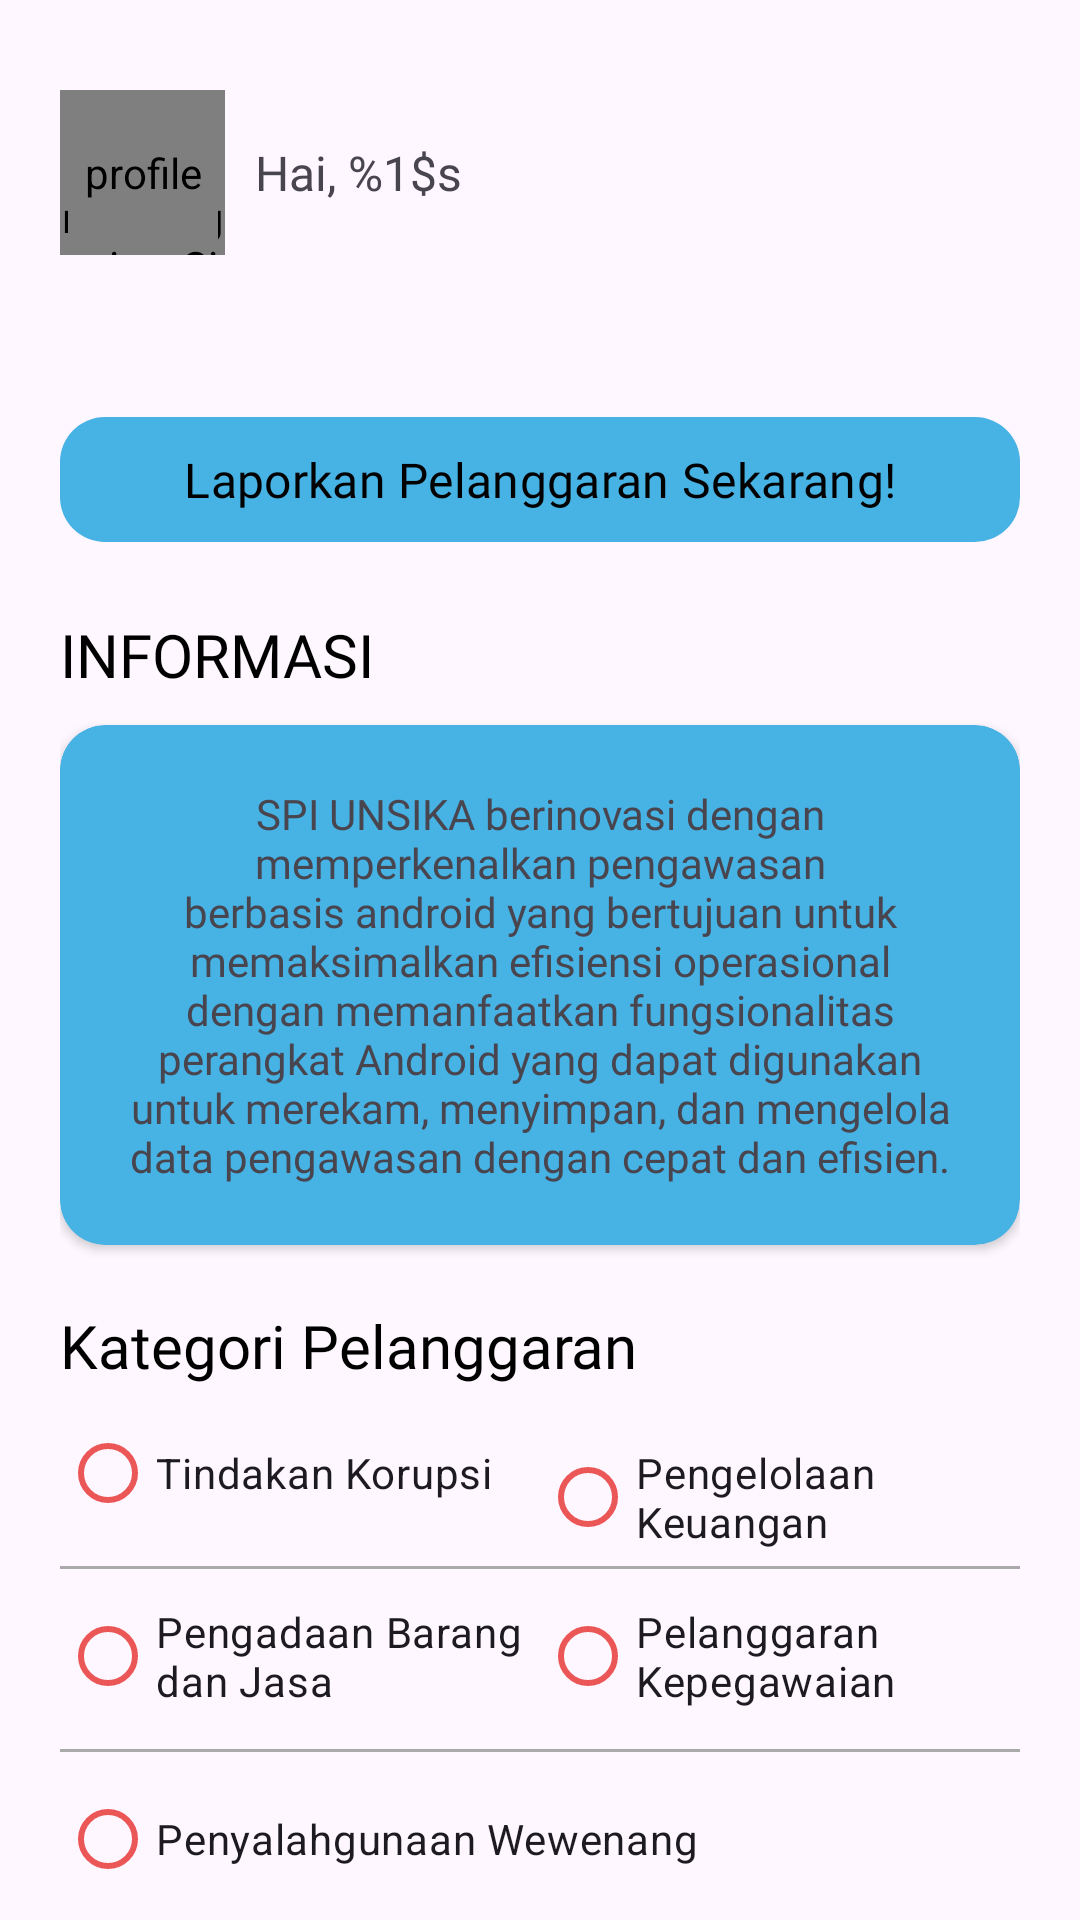

Android layout source for this screen:
<!-- AndroidManifest.xml: application theme Theme.Laspika -->
<!-- res/layout/fragment_home.xml -->
<?xml version="1.0" encoding="utf-8"?>
<androidx.core.widget.NestedScrollView xmlns:android="http://schemas.android.com/apk/res/android"
    xmlns:app="http://schemas.android.com/apk/res-auto"
    xmlns:tools="http://schemas.android.com/tools"
    android:id="@+id/homeFragment"
    android:layout_width="match_parent"
    android:layout_height="match_parent"
    android:fillViewport="true"
    tools:context=".presentation.home.HomeFragment">

    <androidx.constraintlayout.widget.ConstraintLayout
        android:layout_width="match_parent"
        android:layout_height="match_parent"
        android:paddingHorizontal="20dp"
        android:paddingVertical="30dp">

        <de.hdodenhof.circleimageview.CircleImageView
            android:id="@+id/circleImageView"
            android:layout_width="55dp"
            android:layout_height="55dp"
            android:src="@color/blue"
            app:layout_constraintStart_toStartOf="parent"
            app:layout_constraintTop_toTopOf="parent" />

        <de.hdodenhof.circleimageview.CircleImageView
            android:id="@+id/iv_profile"
            android:layout_width="50dp"
            android:layout_height="50dp"
            android:contentDescription="@string/profile"
            android:scaleType="centerCrop"
            android:src="@drawable/ic_profile"
            app:layout_constraintBottom_toBottomOf="@+id/circleImageView"
            app:layout_constraintEnd_toEndOf="@+id/circleImageView"
            app:layout_constraintStart_toStartOf="@+id/circleImageView"
            app:layout_constraintTop_toTopOf="@+id/circleImageView" />

        <TextView
            android:id="@+id/tv_hello_user"
            android:layout_width="wrap_content"
            android:layout_height="wrap_content"
            android:layout_marginStart="10dp"
            android:fontFamily="@font/poppins_medium"
            android:text="@string/hai_dela_amaliya"
            android:textSize="16sp"
            app:layout_constraintBottom_toBottomOf="@id/circleImageView"
            app:layout_constraintStart_toEndOf="@id/circleImageView"
            app:layout_constraintTop_toTopOf="@id/circleImageView" />

        <com.google.android.material.button.MaterialButton
            android:id="@+id/btn_report"
            android:layout_width="match_parent"
            android:layout_height="wrap_content"
            android:layout_marginTop="50dp"
            android:padding="10dp"
            android:fontFamily="@font/poppins_medium"
            android:text="@string/laporkan_pelanggaran"
            android:textColor="@color/black"
            android:textSize="16sp"
            app:backgroundTint="@color/blue"
            app:cornerRadius="15dp"
            app:layout_constraintTop_toBottomOf="@id/circleImageView" />

        <TextView
            android:id="@+id/tv_informasi"
            android:layout_width="wrap_content"
            android:layout_height="wrap_content"
            android:layout_marginTop="20dp"
            android:fontFamily="@font/poppins_medium"
            android:text="@string/informasi"
            android:textColor="@color/black"
            android:textSize="20sp"
            app:layout_constraintStart_toStartOf="parent"
            app:layout_constraintTop_toBottomOf="@id/btn_report" />

        <androidx.cardview.widget.CardView
            android:id="@+id/cv_informasi"
            android:layout_width="match_parent"
            android:layout_height="wrap_content"
            android:layout_marginTop="10dp"
            android:padding="10dp"
            app:cardBackgroundColor="@color/blue"
            app:cardCornerRadius="15dp"
            app:layout_constraintTop_toBottomOf="@id/tv_informasi">

            <TextView
                android:layout_width="wrap_content"
                android:layout_height="wrap_content"
                android:layout_gravity="center"
                android:layout_margin="20dp"
                android:fontFamily="@font/poppins"
                android:text="@string/informasi_spi_home"
                android:textAlignment="center" />

        </androidx.cardview.widget.CardView>

        <TextView
            android:id="@+id/tv_kategori"
            android:layout_width="wrap_content"
            android:layout_height="wrap_content"
            android:layout_marginTop="20dp"
            android:fontFamily="@font/poppins_medium"
            android:text="@string/kategori_pelanggaran"
            android:textColor="@color/black"
            android:textSize="20sp"
            app:layout_constraintStart_toStartOf="parent"
            app:layout_constraintTop_toBottomOf="@id/cv_informasi" />

        <RadioGroup
            android:id="@+id/rg_1"
            android:layout_width="match_parent"
            android:layout_height="50dp"
            android:layout_marginVertical="5dp"
            android:orientation="horizontal"
            app:layout_constraintTop_toBottomOf="@id/tv_kategori">

            <com.google.android.material.radiobutton.MaterialRadioButton
                android:id="@+id/rb_tindakan_korupsi"
                android:layout_width="match_parent"
                android:layout_height="wrap_content"
                android:layout_weight="1"
                android:text="@string/tindakan_korupsi"
                app:buttonTint="@color/light_red" />

            <com.google.android.material.radiobutton.MaterialRadioButton
                android:id="@+id/rb_pengelolaan_keuangan"
                android:layout_width="match_parent"
                android:layout_height="wrap_content"
                android:layout_weight="1"
                android:text="@string/pengelolaan_keuangan"
                app:buttonTint="@color/light_red" />
        </RadioGroup>

        <View
            android:id="@+id/line_1"
            android:layout_width="match_parent"
            android:layout_height="1dp"
            android:layout_marginVertical="5dp"
            android:background="@android:color/darker_gray"
            app:layout_constraintTop_toBottomOf="@+id/rg_1" />

        <LinearLayout
            android:id="@+id/rg_2"
            android:layout_width="match_parent"
            android:layout_height="50dp"
            android:layout_marginVertical="5dp"
            android:orientation="horizontal"
            app:layout_constraintTop_toBottomOf="@id/line_1">

            <com.google.android.material.radiobutton.MaterialRadioButton
                android:id="@+id/rb_pengadaan"
                android:layout_width="match_parent"
                android:layout_height="wrap_content"
                android:layout_weight="1"
                android:text="@string/pengadaan_nbarang_dan_jasa"
                app:buttonTint="@color/light_red" />

            <com.google.android.material.radiobutton.MaterialRadioButton
                android:id="@+id/rb_pelanggaran"
                android:layout_width="match_parent"
                android:layout_height="wrap_content"
                android:layout_weight="1"
                android:text="@string/pelanggaran_kepegawaian"
                app:buttonTint="@color/light_red" />
        </LinearLayout>

        <View
            android:id="@+id/line_2"
            android:layout_width="match_parent"
            android:layout_height="1dp"
            android:layout_marginVertical="5dp"
            android:background="@android:color/darker_gray"
            app:layout_constraintTop_toBottomOf="@+id/rg_2" />

        <RadioGroup
            android:layout_width="match_parent"
            android:layout_height="wrap_content"
            android:orientation="vertical"
            android:layout_marginVertical="5dp"
            app:layout_constraintTop_toBottomOf="@id/line_2">

            <com.google.android.material.radiobutton.MaterialRadioButton
                android:id="@+id/rb_penyalahgunaan"
                android:layout_width="match_parent"
                android:layout_height="wrap_content"
                android:layout_weight="1"
                android:text="@string/penyalahgunaan_wewenang"
                app:buttonTint="@color/light_red" />
        </RadioGroup>

    </androidx.constraintlayout.widget.ConstraintLayout>

</androidx.core.widget.NestedScrollView>
<!-- resources referenced by this layout -->
<resources>
  <color name="black">#FF000000</color>
  <color name="blue">#47B2E4</color>
  <color name="light_red">#EB5757</color>
  <string name="hai_dela_amaliya">Hai, %1$s</string>
  <string name="informasi">INFORMASI</string>
  <string name="informasi_spi_home">SPI UNSIKA berinovasi dengan memperkenalkan pengawasan berbasis android yang bertujuan untuk memaksimalkan efisiensi operasional dengan memanfaatkan fungsionalitas perangkat Android yang dapat digunakan untuk merekam, menyimpan, dan mengelola data pengawasan dengan cepat dan efisien.</string>
  <string name="kategori_pelanggaran">Kategori Pelanggaran</string>
  <string name="laporkan_pelanggaran">Laporkan Pelanggaran Sekarang!</string>
  <string name="pelanggaran_kepegawaian">Pelanggaran Kepegawaian</string>
  <string name="pengadaan_nbarang_dan_jasa">Pengadaan Barang dan Jasa</string>
  <string name="pengelolaan_keuangan">Pengelolaan Keuangan</string>
  <string name="penyalahgunaan_wewenang">Penyalahgunaan Wewenang</string>
  <string name="profile">profile</string>
  <string name="tindakan_korupsi">Tindakan Korupsi</string>
  <style name="Theme.Laspika" parent="Base.Theme.Laspika" />
  <style name="Base.Theme.Laspika" parent="Theme.Material3.DayNight.NoActionBar">
          
          <item name="colorPrimary">@color/blue</item>
          <item name="android:statusBarColor">@color/black30</item>
      </style>
  <color name="black30">#4D000000</color>
</resources>
